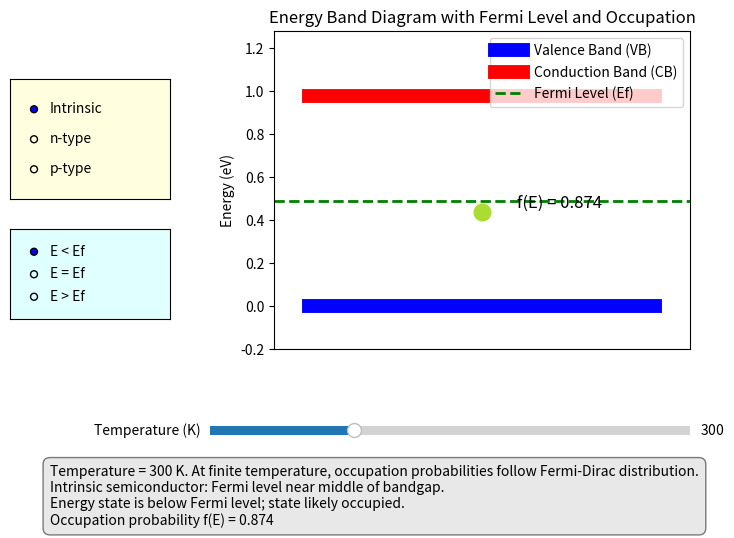

This chart was generated by the following Python code:

import numpy as np
import matplotlib.pyplot as plt
from matplotlib.widgets import Slider, RadioButtons

# Constants
k = 8.617e-5  # Boltzmann constant in eV/K

# Semiconductor parameters
Eg_intrinsic = 1.12   # Silicon bandgap at 0K (eV)
Eg_temp_coeff = -4.73e-4  # Eg temperature coefficient

def bandgap(T):
    return Eg_intrinsic + Eg_temp_coeff * T

def get_fermi_level(sem_type, Eg):
    if sem_type == "Intrinsic":
        return Eg / 2
    elif sem_type == "n-type":
        return Eg * 0.7
    elif sem_type == "p-type":
        return Eg * 0.3
    else:
        return Eg / 2

def get_E(E_relation, Ef, Eg):
    if E_relation == "E < Ef":
        return Ef - 0.05
    elif E_relation == "E = Ef":
        return Ef
    elif E_relation == "E > Ef":
        return Ef + 0.05
    else:
        return Ef

def fermi_dirac(E, Ef, T):
    if T == 0:
        if E < Ef:
            return 1.0
        elif E > Ef:
            return 0.0
        else:
            return 0.5
    return 1 / (1 + np.exp((E - Ef) / (k * T)))

def get_description(T, sem_type, E_relation, prob):
    temp_desc = f"Temperature = {T} K. "
    if T == 0:
        temp_desc += "At absolute zero, electron states are either fully occupied or empty.\n"
    else:
        temp_desc += "At finite temperature, occupation probabilities follow Fermi-Dirac distribution.\n"

    if sem_type == "Intrinsic":
        sem_desc = "Intrinsic semiconductor: Fermi level near middle of bandgap.\n"
    elif sem_type == "n-type":
        sem_desc = "n-type semiconductor: Fermi level shifted closer to conduction band.\n"
    else:
        sem_desc = "p-type semiconductor: Fermi level shifted closer to valence band.\n"

    if E_relation == "E < Ef":
        energy_desc = "Energy state is below Fermi level; state likely occupied.\n"
    elif E_relation == "E = Ef":
        energy_desc = "Energy state equals Fermi level; occupation probability is about 0.5.\n"
    else:
        energy_desc = "Energy state is above Fermi level; state likely unoccupied.\n"

    prob_desc = f"Occupation probability f(E) = {prob:.3f}"

    return temp_desc + sem_desc + energy_desc + prob_desc

# Initial parameters
init_T = 300
init_sem_type = "Intrinsic"
init_E_relation = "E = Ef"

fig, ax = plt.subplots(figsize=(8,6))
plt.subplots_adjust(left=0.38, bottom=0.35)  # Increased left margin from 0.3 to 0.38

vb_line, = ax.plot([0,1],[0,0], color='blue', lw=10, label="Valence Band (VB)")
cb_y = bandgap(init_T)
cb_line, = ax.plot([0,1],[cb_y,cb_y], color='red', lw=10, label="Conduction Band (CB)")

Ef = get_fermi_level(init_sem_type, cb_y)
fermi_line = ax.axhline(Ef, color='green', lw=2, label="Fermi Level (Ef)", linestyle='--')

E_val = get_E(init_E_relation, Ef, cb_y)
E_marker, = ax.plot(0.5, E_val, marker='o', color='black', markersize=12)
prob_text = ax.text(0.6, E_val + 0.02, "", fontsize=12)

# Description text box
ax_desc = fig.add_axes([0.1, 0.08, 0.6, 0.05])  # Below the slider
ax_desc.axis('off')  # Hide axis
desc_text = ax_desc.text(0, 0.5, "Description of current conditions here...", 
                         fontsize=10, va='center', ha='left',
                         bbox=dict(facecolor='lightgrey', alpha=0.5, boxstyle='round,pad=0.5'))


ax.set_xlim(-0.1, 1.1)
ax.set_ylim(-0.2, cb_y + 0.3)
ax.set_xticks([])
ax.set_ylabel("Energy (eV)")
ax.set_title("Energy Band Diagram with Fermi Level and Occupation")
ax.legend(loc='upper right')

ax_temp = plt.axes([0.3, 0.2, 0.6, 0.03])
slider_temp = Slider(ax_temp, "Temperature (K)", 0, 1000, valinit=init_T, valstep=1)

ax_sem = plt.axes([0.05, 0.6, 0.2, 0.2], facecolor='lightyellow')
radio_sem = RadioButtons(ax_sem, ("Intrinsic", "n-type", "p-type"))

ax_Erel = plt.axes([0.05, 0.4, 0.2, 0.15], facecolor='lightcyan')
radio_Erel = RadioButtons(ax_Erel, ("E < Ef", "E = Ef", "E > Ef"))

def update(val):
    T = slider_temp.val
    sem_type = radio_sem.value_selected
    E_relation = radio_Erel.value_selected

    Eg = bandgap(T)
    cb_line.set_ydata([Eg, Eg])

    Ef_new = get_fermi_level(sem_type, Eg)
    fermi_line.set_ydata([Ef_new, Ef_new])

    E_new = get_E(E_relation, Ef_new, Eg)
    E_marker.set_ydata([E_new])

    prob = fermi_dirac(E_new, Ef_new, T)
    color = plt.cm.viridis(prob)
    E_marker.set_color(color)

    prob_text.set_position((0.6, E_new + 0.02))
    prob_text.set_text(f"f(E) = {prob:.3f}")

    # Update description text
    description = get_description(T, sem_type, E_relation, prob)
    desc_text.set_text(description)

    ax.set_ylim(-0.2, Eg + 0.3)

    fig.canvas.draw_idle()

slider_temp.on_changed(update)
radio_sem.on_clicked(update)
radio_Erel.on_clicked(update)

update(None)
plt.show()

